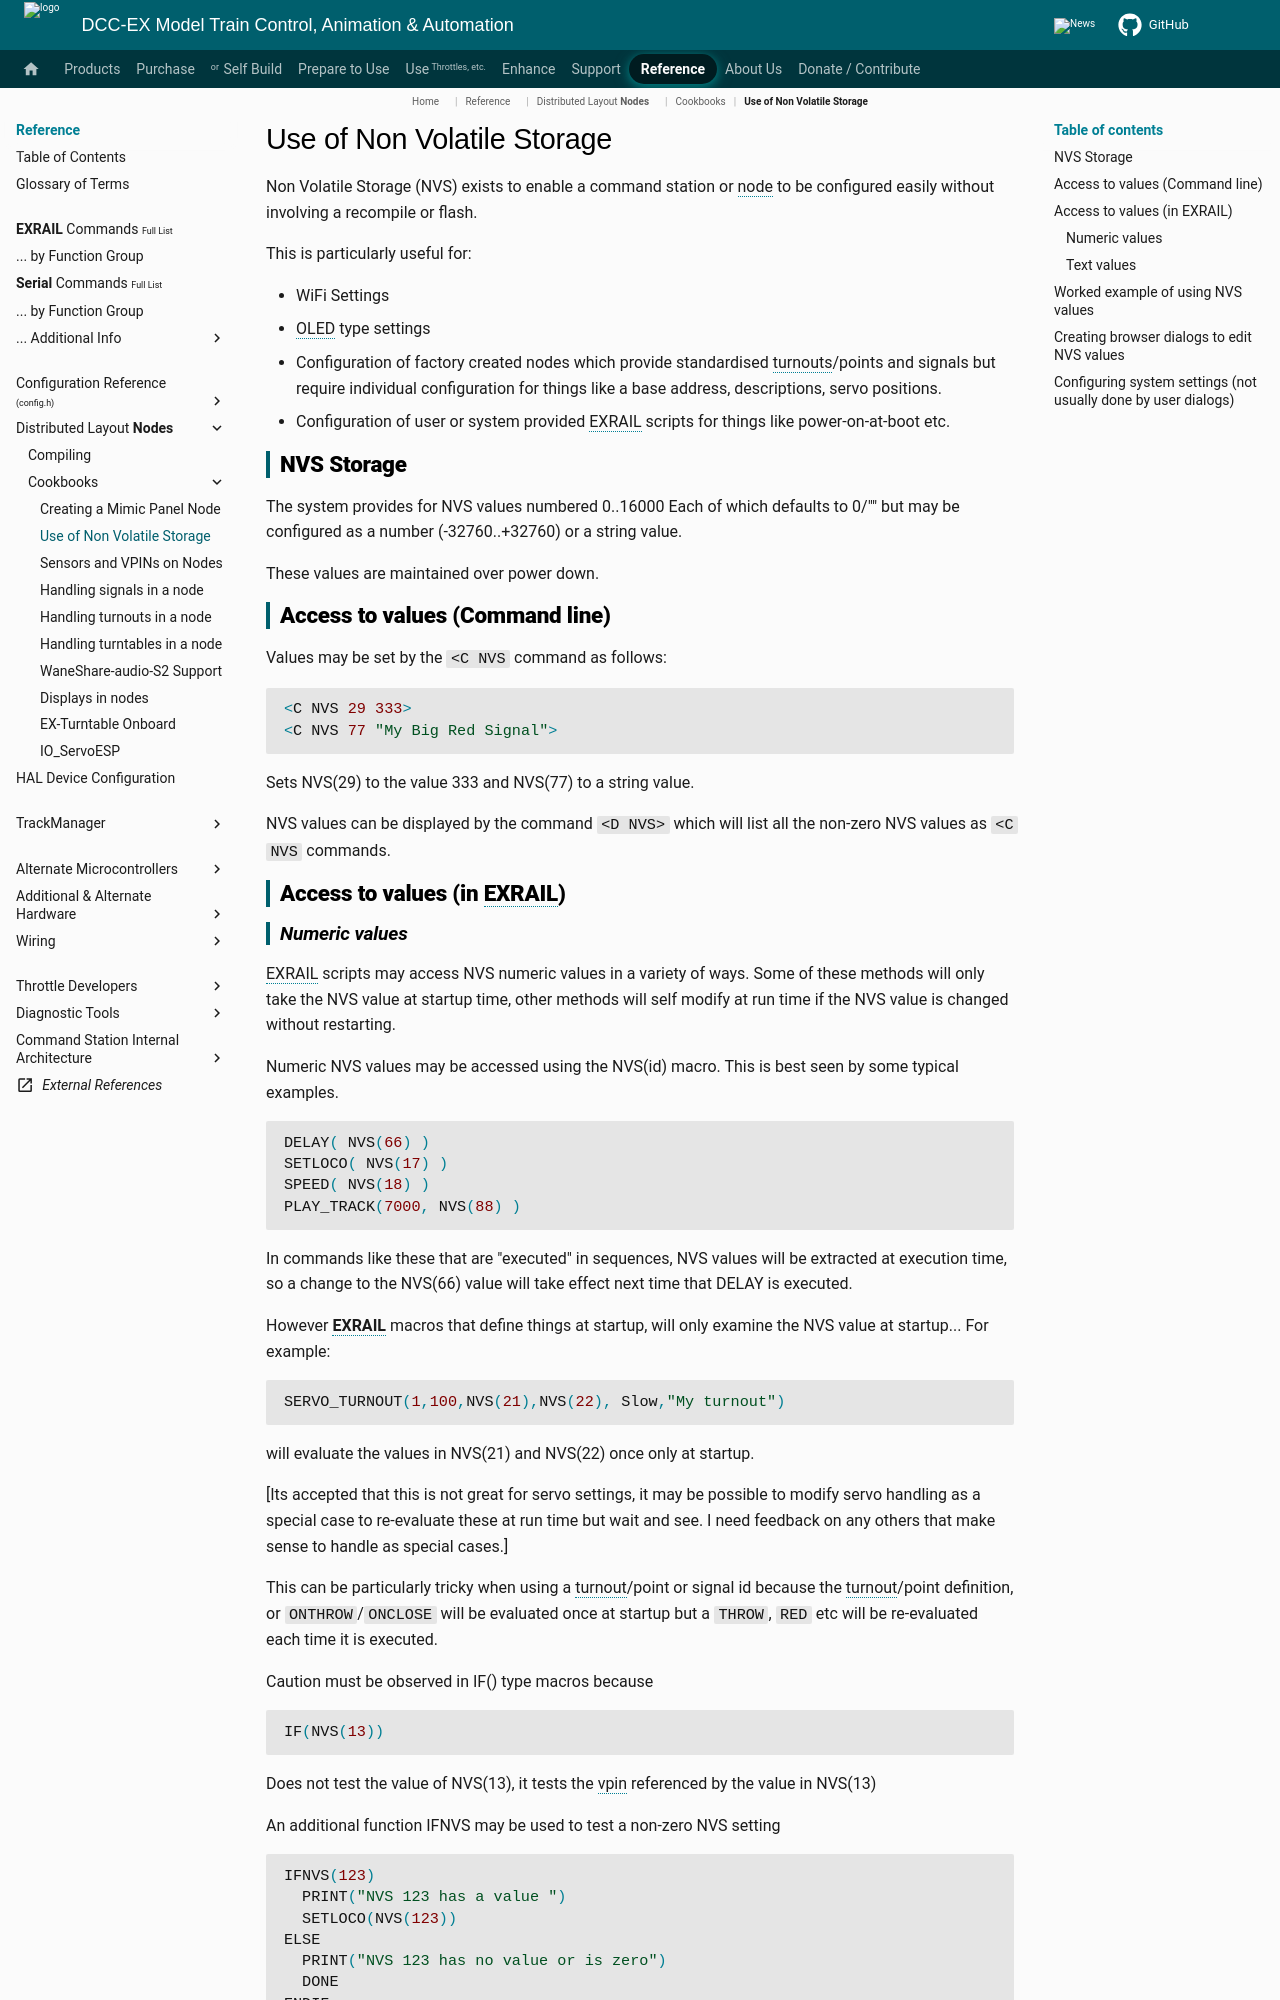

repository: DCC-EX/mkdocs-test · page: reference/nodes/cookbooks/nodes_cookbook_nvs/index.html · generator: mkdocs

# Use of Non Volatile Storage

Non Volatile Storage (NVS) exists to enable a command station or node to be configured easily without involving a recompile or flash.

This is particularly useful for:

- WiFi Settings
- OLED type settings
- Configuration of factory created nodes which provide standardised turnouts/points and signals but require individual configuration for things like a base address, descriptions, servo positions.
- Configuration of user or system provided EXRAIL scripts for things like power-on-at-boot etc.

## NVS Storage

The system provides for NVS values numbered 0..16000 Each of which defaults to 0/"" but may be configured as a number (-32760..+32760) or a string value.

These values are maintained over power down.

## Access to values (Command line)

Values may be set by the ```<C NVS``` command as follows:

```cpp
<C NVS 29 333>
<C NVS 77 "My Big Red Signal">
```

Sets NVS(29) to the value 333 and NVS(77) to a string value.

NVS values can be displayed by the command ```<D NVS>``` which will list all the non-zero NVS values as ```<C NVS``` commands.

## Access to values (in EXRAIL)

### Numeric values

EXRAIL scripts may access NVS numeric values in a variety of ways. Some of these methods will only take the NVS value at startup time, other methods will self modify at run time if the NVS value is changed without restarting.

Numeric NVS values may be accessed using the NVS(id) macro. This is best seen by some typical examples.

```cpp
DELAY( NVS(66) )
SETLOCO( NVS(17) )
SPEED( NVS(18) )
PLAY_TRACK(7000, NVS(88) ) 
```

In commands like these that are "executed" in sequences, NVS values will be extracted at execution time, so a change to the NVS(66) value will take effect next time that DELAY is executed.

However **EXRAIL** macros that define things at startup, will only examine the NVS value at startup... For example:

```cpp
SERVO_TURNOUT(1,100,NVS(21),NVS(22), Slow,"My turnout")
```

will evaluate the values in NVS(21) and NVS(22) once only at startup.

[Its accepted that this is not great for servo settings, it may be possible to modify servo handling as a special case to re-evaluate these at run time but wait and see. I need feedback on any others that make sense to handle as special cases.]

This can be particularly tricky when using a turnout/point or signal id because the turnout/point definition, or ``ONTHROW``/``ONCLOSE``  will be evaluated once at startup but a ``THROW``, ``RED`` etc  will be re-evaluated each time it is executed.

Caution must be observed in IF() type macros because

```cpp
IF(NVS(13)) 
```

Does not test the value of NVS(13), it tests the vpin referenced by the value in NVS(13)

An additional function IFNVS may be used to test a non-zero NVS setting

```cpp
IFNVS(123) 
  PRINT("NVS 123 has a value ")
  SETLOCO(NVS(123))
ELSE
  PRINT("NVS 123 has no value or is zero")
  DONE
ENDIF
```
